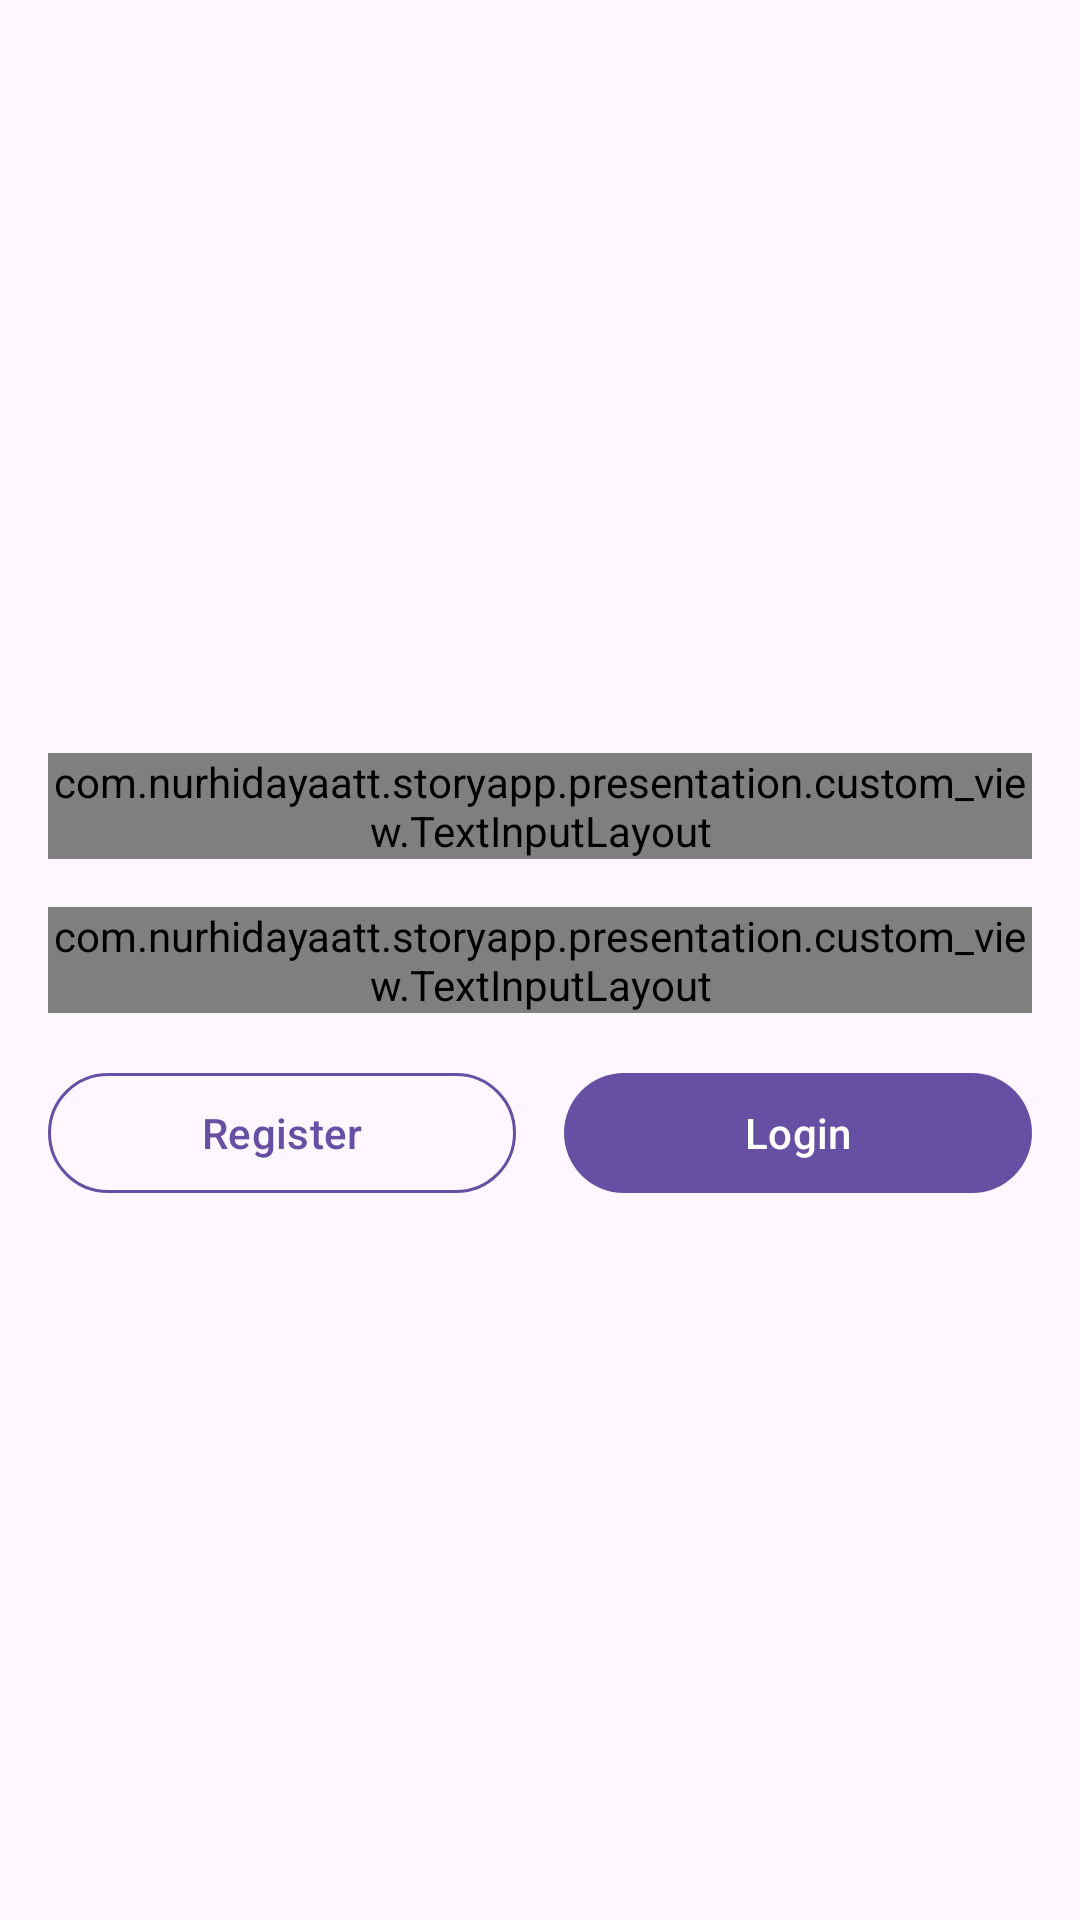

Layout XML and referenced resources for this Android screen:
<!-- AndroidManifest.xml: application theme Theme.StoryApp -->
<!-- res/layout/activity_login.xml -->
<?xml version="1.0" encoding="utf-8"?>
<androidx.constraintlayout.widget.ConstraintLayout xmlns:android="http://schemas.android.com/apk/res/android"
    xmlns:app="http://schemas.android.com/apk/res-auto"
    xmlns:tools="http://schemas.android.com/tools"
    android:layout_width="match_parent"
    android:layout_height="match_parent"
    android:padding="16dp"
    tools:context=".presentation.login.LoginActivity">

    <com.example.storyapp.presentation.custom_view.TextInputLayout
        android:id="@+id/il_login_email"
        android:layout_width="match_parent"
        android:layout_height="wrap_content"
        android:layout_marginBottom="16dp"
        app:layout_constraintBottom_toTopOf="@id/il_login_password">

        <com.example.storyapp.presentation.custom_view.TextInputEditText
            android:id="@+id/ed_login_email"
            android:layout_width="match_parent"
            android:layout_height="match_parent"
            android:hint="@string/email"
            android:inputType="textEmailAddress" />

    </com.example.storyapp.presentation.custom_view.TextInputLayout>

    <com.example.storyapp.presentation.custom_view.TextInputLayout
        android:id="@+id/il_login_password"
        android:layout_width="match_parent"
        android:layout_height="wrap_content"
        android:layout_gravity="center_vertical"
        app:layout_constraintBottom_toBottomOf="parent"
        app:layout_constraintTop_toTopOf="parent">

        <com.example.storyapp.presentation.custom_view.TextInputEditText
            android:id="@+id/ed_login_password"
            android:layout_width="match_parent"
            android:layout_height="match_parent"
            android:hint="@string/password"
            android:inputType="textPassword" />

    </com.example.storyapp.presentation.custom_view.TextInputLayout>

    <com.google.android.material.button.MaterialButton
        android:id="@+id/btn_register"
        style="?attr/materialButtonOutlinedStyle"
        android:layout_width="0dp"
        android:layout_height="wrap_content"
        android:layout_marginTop="16dp"
        android:text="@string/register"
        app:layout_constraintEnd_toStartOf="@id/btn_login"
        app:layout_constraintHorizontal_weight="1"
        app:layout_constraintStart_toStartOf="parent"
        app:layout_constraintTop_toBottomOf="@id/il_login_password"
        app:strokeColor="?attr/colorPrimary" />

    <com.google.android.material.button.MaterialButton
        android:id="@+id/btn_login"
        android:layout_width="0dp"
        android:layout_height="wrap_content"
        android:layout_marginStart="16dp"
        android:text="@string/login"
        app:icon="@drawable/ic_login"
        app:iconGravity="textStart"
        app:layout_constraintEnd_toEndOf="parent"
        app:layout_constraintHorizontal_weight="1"
        app:layout_constraintStart_toEndOf="@id/btn_register"
        app:layout_constraintTop_toTopOf="@id/btn_register" />

    <com.google.android.material.progressindicator.CircularProgressIndicator
        android:id="@+id/progress_login"
        android:layout_width="wrap_content"
        android:layout_height="wrap_content"
        android:indeterminate="true"
        android:visibility="gone"
        app:layout_constraintBottom_toBottomOf="parent"
        app:layout_constraintEnd_toEndOf="parent"
        app:layout_constraintStart_toStartOf="parent"
        app:layout_constraintTop_toTopOf="parent" />

</androidx.constraintlayout.widget.ConstraintLayout>
<!-- resources referenced by this layout -->
<resources>
  <string name="email">Email</string>
  <string name="login">Login</string>
  <string name="password">Password</string>
  <string name="register">Register</string>
  <style name="Theme.StoryApp" parent="Base.Theme.StoryApp" />
  <style name="Base.Theme.StoryApp" parent="Theme.Material3.DayNight">
          
          
          <item name="materialAlertDialogTheme">@style/ThemeOverlay.App.MaterialAlertDialog</item>
      </style>
  <style name="ThemeOverlay.App.MaterialAlertDialog" parent="ThemeOverlay.Material3.MaterialAlertDialog.Centered">
          <item name="tint">?attr/colorOnBackground</item>
      </style>
</resources>
